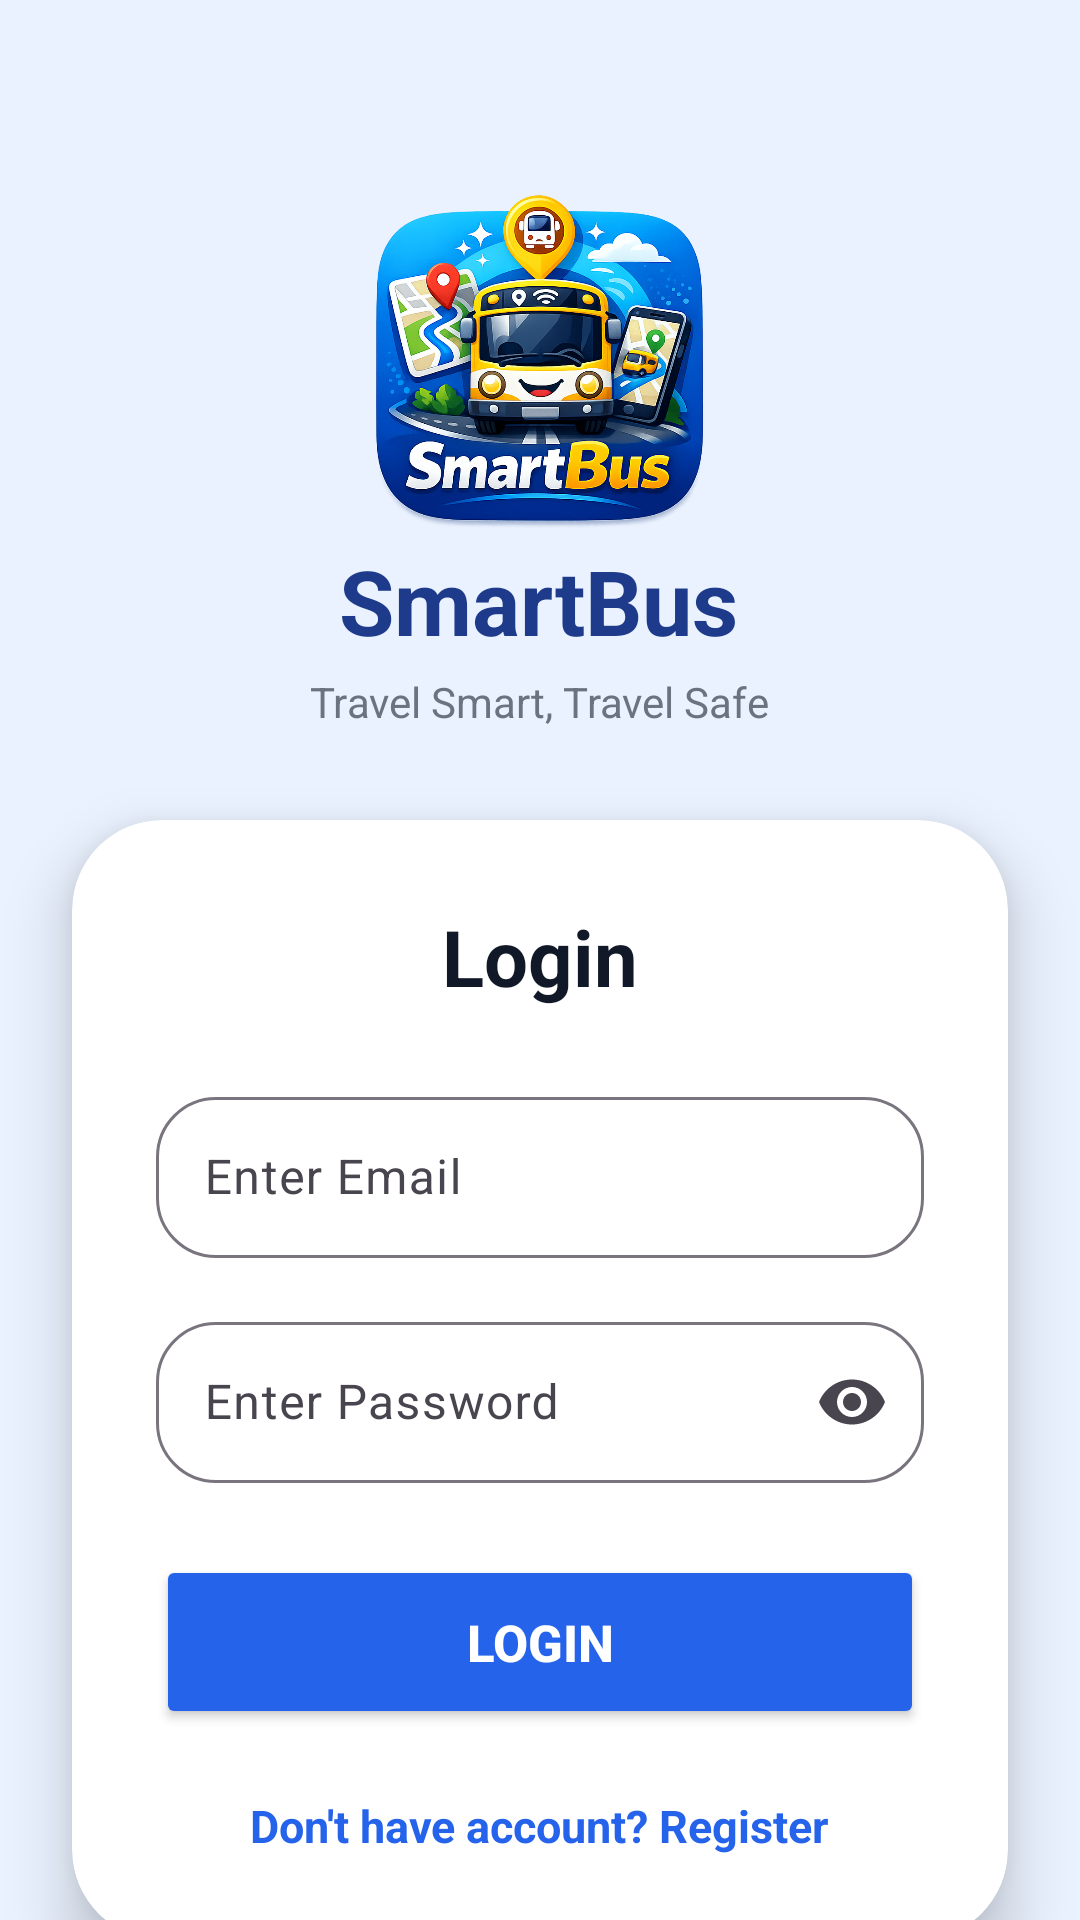

Here is an Android app screen rendered from its layout file. Give the layout XML and the strings, colors and styles it references.
<!-- AndroidManifest.xml: application theme Theme.SmartBusSystem -->
<!-- res/layout/activity_login.xml -->
<?xml version="1.0" encoding="utf-8"?>
<androidx.constraintlayout.widget.ConstraintLayout
    xmlns:android="http://schemas.android.com/apk/res/android"
    xmlns:app="http://schemas.android.com/apk/res-auto"
    xmlns:tools="http://schemas.android.com/tools"
    android:layout_width="match_parent"
    android:layout_height="match_parent"
    android:background="#EAF2FF"
    tools:context=".LoginActivity">

    <ScrollView
        android:layout_width="0dp"
        android:layout_height="0dp"
        android:fillViewport="true"
        android:scrollbars="none"
        app:layout_constraintTop_toTopOf="parent"
        app:layout_constraintBottom_toBottomOf="parent"
        app:layout_constraintStart_toStartOf="parent"
        app:layout_constraintEnd_toEndOf="parent">

        <LinearLayout
            android:layout_width="match_parent"
            android:layout_height="wrap_content"
            android:orientation="vertical"
            android:gravity="center_horizontal"
            android:paddingBottom="40dp">

            

            <LinearLayout
                android:id="@+id/topLayout"
                android:layout_width="wrap_content"
                android:layout_height="wrap_content"
                android:orientation="vertical"
                android:gravity="center"
                android:layout_marginTop="60dp">

                <ImageView
                    android:layout_width="120dp"
                    android:layout_height="120dp"
                    android:src="@drawable/smartbuslogo"/>

                <TextView
                    android:layout_width="wrap_content"
                    android:layout_height="wrap_content"
                    android:text="SmartBus"
                    android:textSize="30sp"
                    android:textStyle="bold"
                    android:textColor="#1E3A8A"/>

                <TextView
                    android:layout_width="wrap_content"
                    android:layout_height="wrap_content"
                    android:text="Travel Smart, Travel Safe"
                    android:textSize="14sp"
                    android:textColor="#6B7280"
                    android:layout_marginTop="4dp"/>
            </LinearLayout>


            

            <androidx.cardview.widget.CardView
                android:layout_width="match_parent"
                android:layout_height="wrap_content"
                android:layout_marginHorizontal="24dp"
                android:layout_marginTop="30dp"
                app:cardCornerRadius="30dp"
                app:cardElevation="12dp"
                app:cardBackgroundColor="#FFFFFF">

                <LinearLayout
                    android:layout_width="match_parent"
                    android:layout_height="wrap_content"
                    android:orientation="vertical"
                    android:padding="28dp">

                    <TextView
                        android:layout_width="wrap_content"
                        android:layout_height="wrap_content"
                        android:text="Login"
                        android:textSize="26sp"
                        android:textStyle="bold"
                        android:textColor="#111827"
                        android:layout_gravity="center"
                        android:layout_marginBottom="24dp"/>

                    

                    <com.google.android.material.textfield.TextInputLayout
                        android:layout_width="match_parent"
                        android:layout_height="wrap_content"
                        android:layout_marginBottom="16dp"
                        app:boxBackgroundMode="outline"
                        app:boxCornerRadiusTopStart="20dp"
                        app:boxCornerRadiusTopEnd="20dp"
                        app:boxCornerRadiusBottomStart="20dp"
                        app:boxCornerRadiusBottomEnd="20dp">

                        <com.google.android.material.textfield.TextInputEditText
                            android:id="@+id/etEmail"
                            android:layout_width="match_parent"
                            android:layout_height="wrap_content"
                            android:hint="Enter Email"
                            android:inputType="textEmailAddress"
                            android:padding="16dp"/>
                    </com.google.android.material.textfield.TextInputLayout>


                    

                    <com.google.android.material.textfield.TextInputLayout
                        android:layout_width="match_parent"
                        android:layout_height="wrap_content"
                        android:layout_marginBottom="24dp"
                        app:endIconMode="password_toggle"
                        app:boxBackgroundMode="outline"
                        app:boxCornerRadiusTopStart="20dp"
                        app:boxCornerRadiusTopEnd="20dp"
                        app:boxCornerRadiusBottomStart="20dp"
                        app:boxCornerRadiusBottomEnd="20dp">

                        <com.google.android.material.textfield.TextInputEditText
                            android:id="@+id/etPassword"
                            android:layout_width="match_parent"
                            android:layout_height="wrap_content"
                            android:hint="Enter Password"
                            android:inputType="textPassword"
                            android:padding="16dp"/>
                    </com.google.android.material.textfield.TextInputLayout>


                    

                    <Button
                        android:id="@+id/btnLogin"
                        android:layout_width="match_parent"
                        android:layout_height="58dp"
                        android:text="Login"
                        android:textStyle="bold"
                        android:textSize="17sp"
                        android:textColor="#FFFFFF"
                        android:backgroundTint="#2563EB"/>


                    

                    <TextView
                        android:id="@+id/tvRegister"
                        android:layout_width="wrap_content"
                        android:layout_height="wrap_content"
                        android:text="Don't have account? Register"
                        android:textColor="#2563EB"
                        android:textStyle="bold"
                        android:textSize="15sp"
                        android:layout_gravity="center"
                        android:layout_marginTop="22dp"/>

                </LinearLayout>

            </androidx.cardview.widget.CardView>

        </LinearLayout>

    </ScrollView>

</androidx.constraintlayout.widget.ConstraintLayout>
<!-- resources referenced by this layout -->
<resources>
  <!-- drawable smartbuslogo: png bitmap (drawable, 908475 bytes) -->
  <style name="Theme.SmartBusSystem" parent="Base.Theme.SmartBusSystem" />
  <style name="Base.Theme.SmartBusSystem" parent="Theme.Material3.Light.NoActionBar">
          
          
      </style>
</resources>
